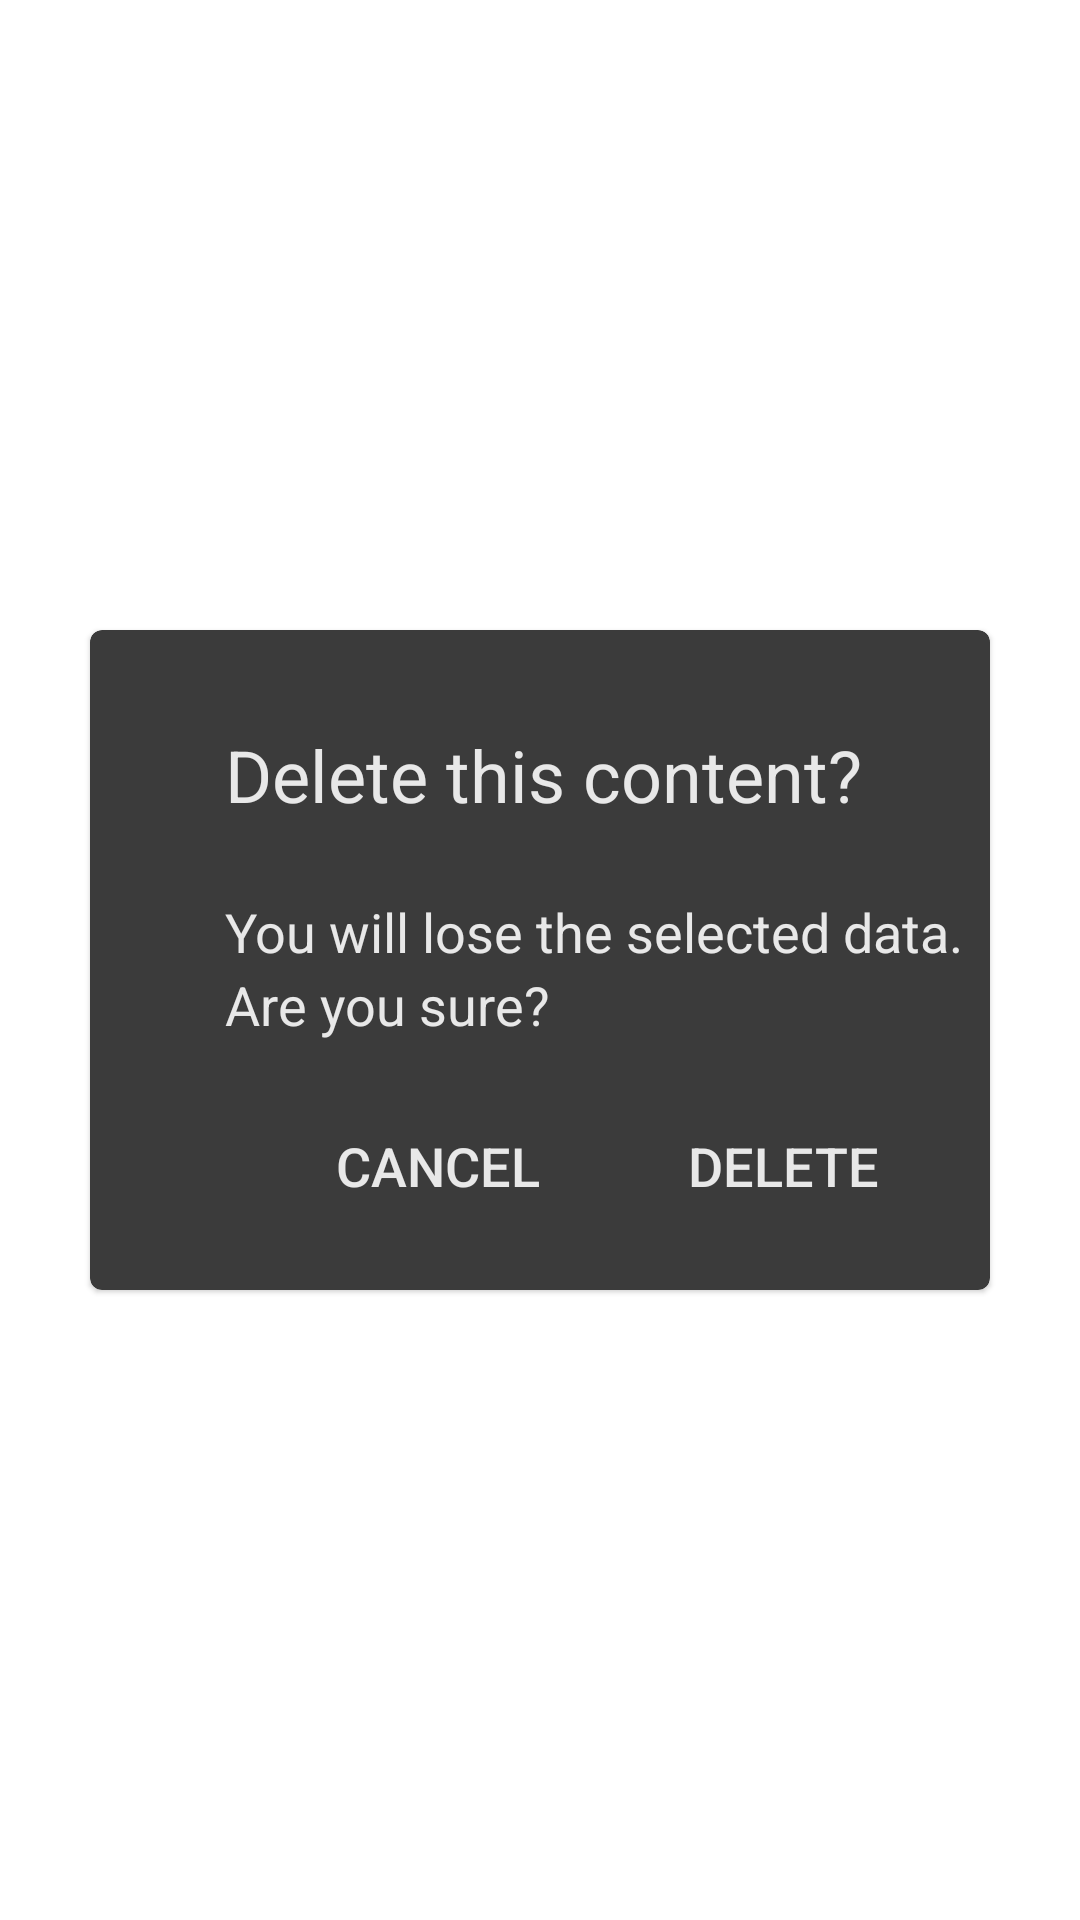

This screen was rendered from an Android layout file. Write that file and the resources it references.
<!-- AndroidManifest.xml: application theme AppTheme -->
<!-- res/layout/activity_delete_confirmation.xml -->
<?xml version="1.0" encoding="utf-8"?>
<androidx.constraintlayout.widget.ConstraintLayout xmlns:android="http://schemas.android.com/apk/res/android"
    xmlns:app="http://schemas.android.com/apk/res-auto"
    xmlns:tools="http://schemas.android.com/tools"
    android:layout_width="match_parent"
    android:layout_height="match_parent"
    tools:context=".activities.DeleteConfirmationActivity">

    <androidx.cardview.widget.CardView
        android:id="@+id/deleteConfirmBkgCardView"
        android:layout_width="0dp"
        android:layout_height="0dp"
        app:cardBackgroundColor="@color/bkgColor"
        app:cardCornerRadius="0dp"
        app:cardElevation="0dp"
        app:layout_constraintBottom_toBottomOf="parent"
        app:layout_constraintEnd_toEndOf="parent"
        app:layout_constraintStart_toStartOf="parent"
        app:layout_constraintTop_toTopOf="parent" >

    </androidx.cardview.widget.CardView>

    <androidx.cardview.widget.CardView
        android:id="@+id/deleteConfirmAlertCardView"
        android:layout_width="300dp"
        android:layout_height="220dp"
        app:cardBackgroundColor="@color/darkMain"
        app:cardCornerRadius="4dp"
        app:cardElevation="1dp"
        app:layout_constraintBottom_toBottomOf="@+id/deleteConfirmBkgCardView"
        app:layout_constraintEnd_toEndOf="parent"
        app:layout_constraintStart_toStartOf="parent"
        app:layout_constraintTop_toTopOf="parent">

        <androidx.constraintlayout.widget.ConstraintLayout
            android:layout_width="match_parent"
            android:layout_height="match_parent">

            <TextView
                android:id="@+id/textView"
                android:layout_width="0dp"
                android:layout_height="wrap_content"
                android:layout_marginTop="32dp"
                android:text="Delete this content?"
                android:textColor="@color/lightTextColor"
                android:textSize="24sp"
                app:layout_constraintEnd_toEndOf="parent"
                app:layout_constraintStart_toStartOf="@+id/guideline16"
                app:layout_constraintTop_toTopOf="parent" />

            <TextView
                android:id="@+id/textView5"
                android:layout_width="0dp"
                android:layout_height="wrap_content"
                android:layout_marginTop="24dp"
                android:text="You will lose the selected data."
                android:textColor="@color/lightTextColor"
                android:textSize="18sp"
                app:layout_constraintEnd_toEndOf="parent"
                app:layout_constraintStart_toStartOf="@+id/guideline16"
                app:layout_constraintTop_toBottomOf="@+id/textView" />

            <TextView
                android:id="@+id/textView6"
                android:layout_width="0dp"
                android:layout_height="wrap_content"
                android:text="Are you sure?"
                android:textColor="@color/lightTextColor"
                android:textSize="18sp"
                app:layout_constraintEnd_toEndOf="parent"
                app:layout_constraintStart_toStartOf="@+id/guideline16"
                app:layout_constraintTop_toBottomOf="@+id/textView5" />

            <androidx.constraintlayout.widget.Guideline
                android:id="@+id/guideline16"
                android:layout_width="wrap_content"
                android:layout_height="wrap_content"
                android:orientation="vertical"
                app:layout_constraintGuide_percent="0.15" />

            <Button
                android:id="@+id/deleteConfirmationCancelButton"
                style="@style/Widget.AppCompat.Button.Borderless"
                android:layout_width="wrap_content"
                android:layout_height="wrap_content"
                android:backgroundTint="@color/accentColor"
                android:text="@android:string/cancel"
                android:textColor="@color/lightTextColor"
                android:textSize="18sp"
                app:layout_constraintBottom_toBottomOf="parent"
                app:layout_constraintEnd_toStartOf="@+id/deleteConfirmationDeleteButton"
                app:layout_constraintHorizontal_bias="0.5"
                app:layout_constraintStart_toStartOf="@+id/guideline16"
                app:layout_constraintTop_toBottomOf="@+id/textView6" />

            <Button
                android:id="@+id/deleteConfirmationDeleteButton"
                style="@style/Widget.AppCompat.Button.Borderless"
                android:layout_width="wrap_content"
                android:layout_height="wrap_content"
                android:backgroundTint="@color/accentColor"
                android:text="Delete"
                android:textColor="@color/lightTextColor"
                android:textSize="18sp"
                app:layout_constraintBottom_toBottomOf="@+id/deleteConfirmationCancelButton"
                app:layout_constraintEnd_toEndOf="parent"
                app:layout_constraintHorizontal_bias="0.5"
                app:layout_constraintStart_toEndOf="@+id/deleteConfirmationCancelButton"
                app:layout_constraintTop_toTopOf="@+id/deleteConfirmationCancelButton" />
        </androidx.constraintlayout.widget.ConstraintLayout>

    </androidx.cardview.widget.CardView>

</androidx.constraintlayout.widget.ConstraintLayout>
<!-- resources referenced by this layout -->
<resources>
  <color name="accentColor">#d8983A</color>
  <color name="darkMain">#3b3b3b</color>
  <color name="lightTextColor">#e8e8e8</color>
  <style name="AppTheme" parent="Theme.MaterialComponents.Light.NoActionBar">
          
          <item name="android:windowNoTitle">true</item>
          <item name="colorPrimary">@color/colorPrimary</item>
          <item name="colorPrimaryDark">@color/bkgColor</item>  // changes color of top tab (battery wifi bkg)
          <item name="colorAccent">@color/colorAccent</item>
      </style>
  <color name="colorPrimary">#6200EE</color>
  <color name="colorAccent">#03DAC5</color>
</resources>
